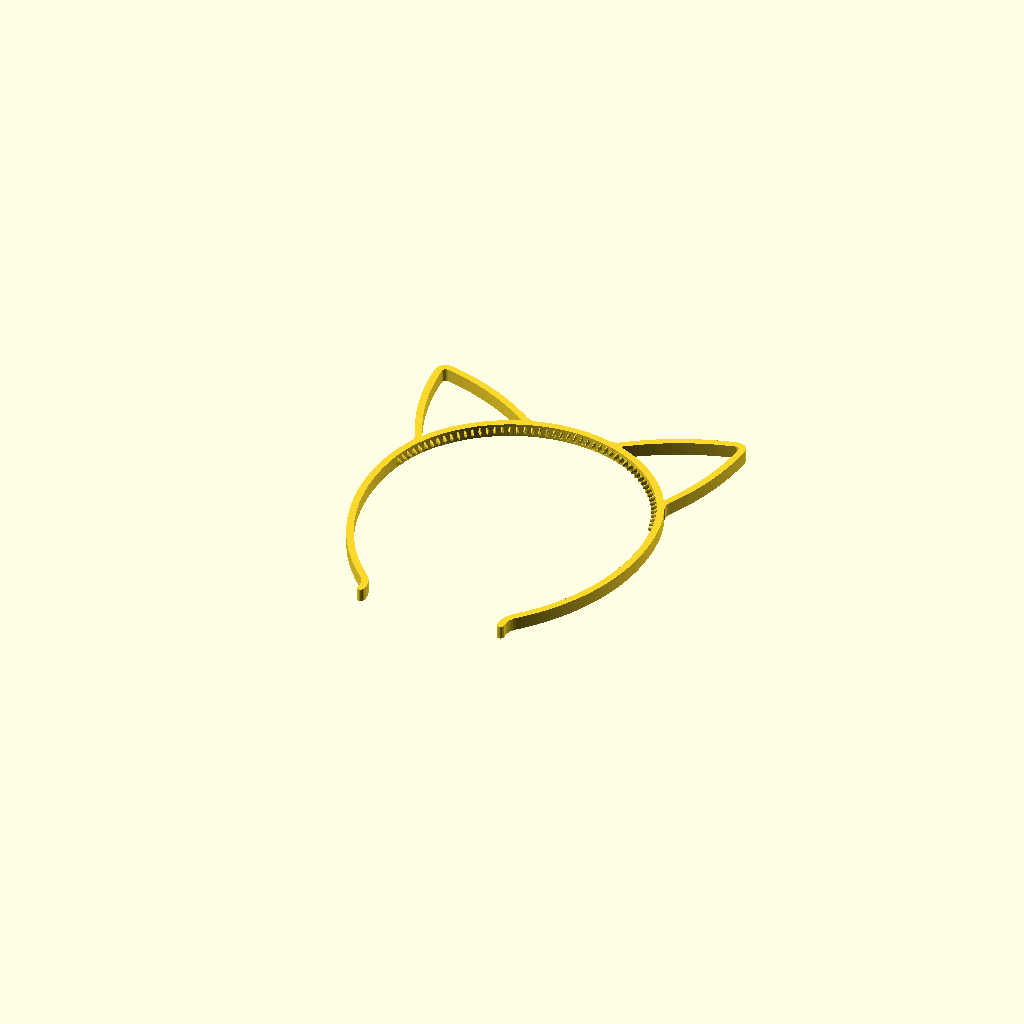
Cell 1 — every parameter at its default value.
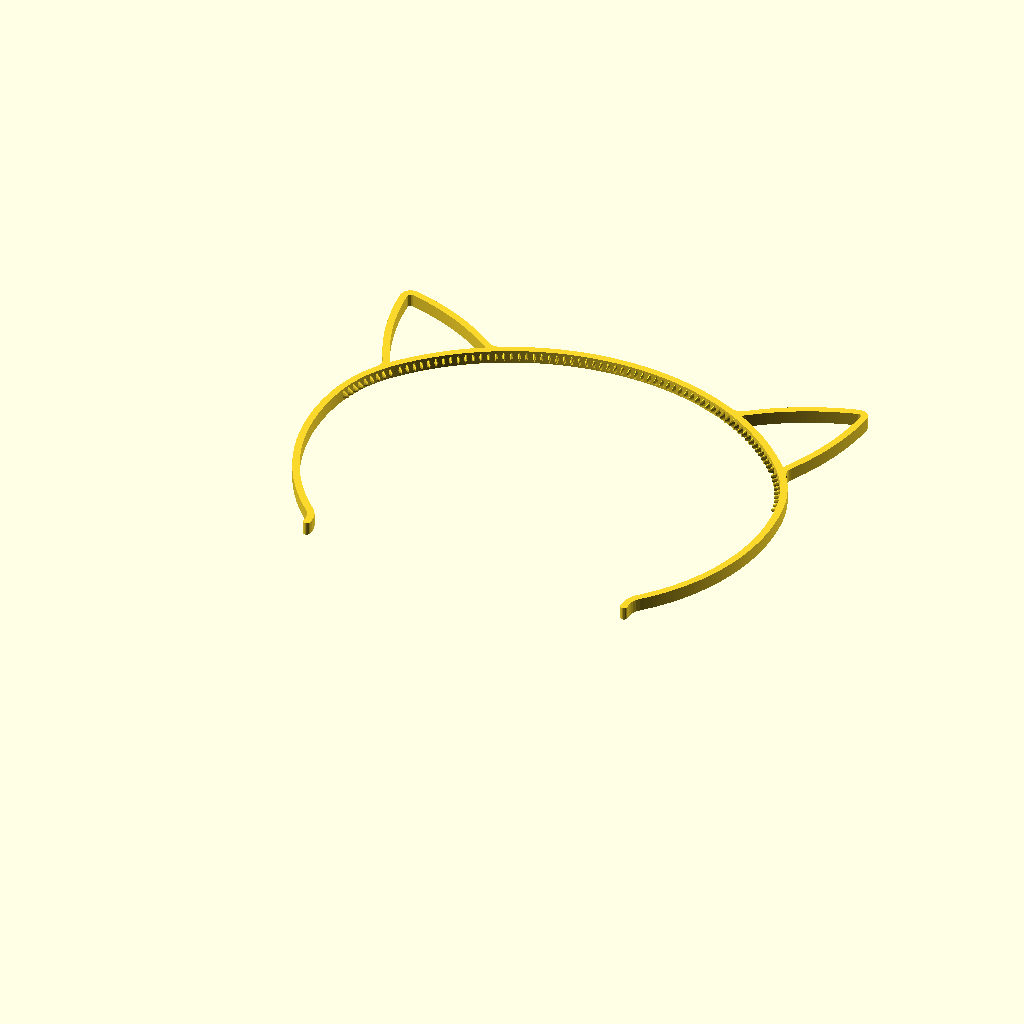
Cell 2: upperRadius = 120 (everything else at default).
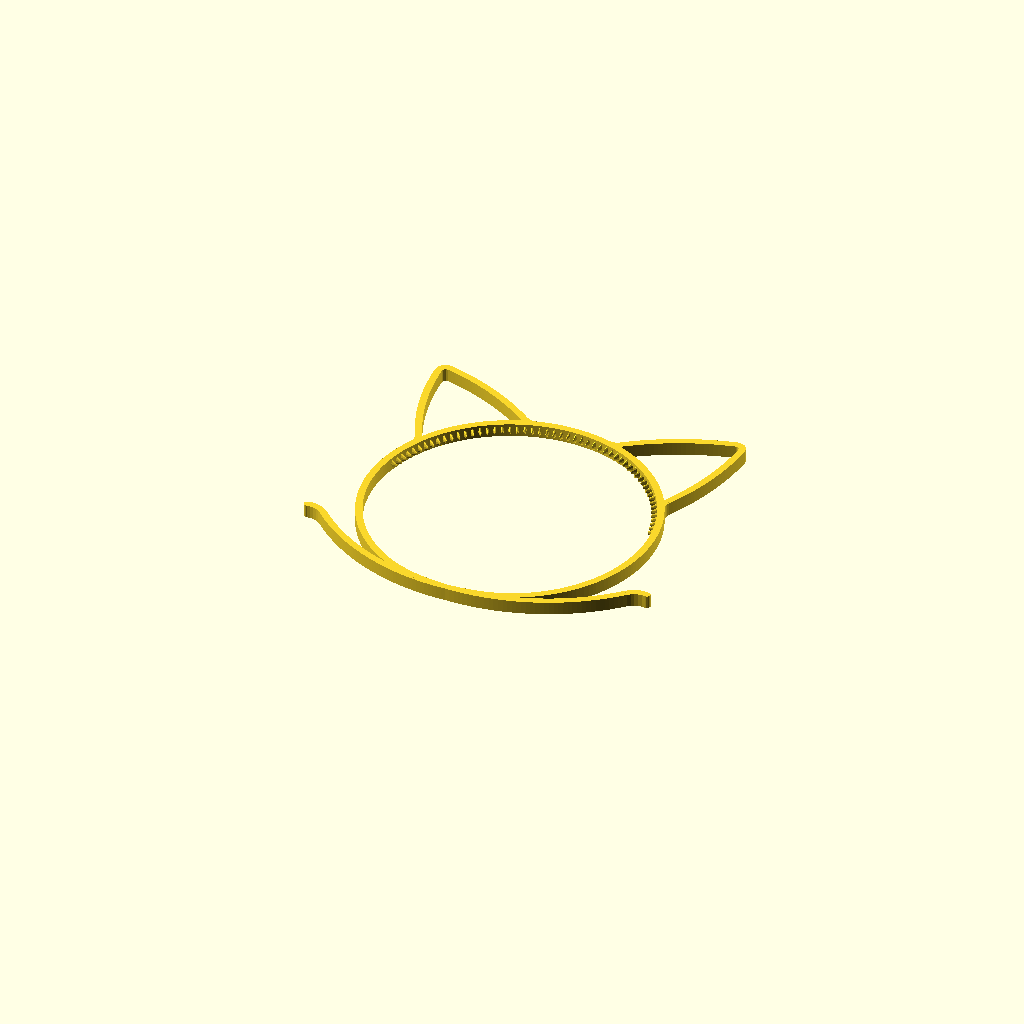
Cell 3: the same model with upperAngle = 140.
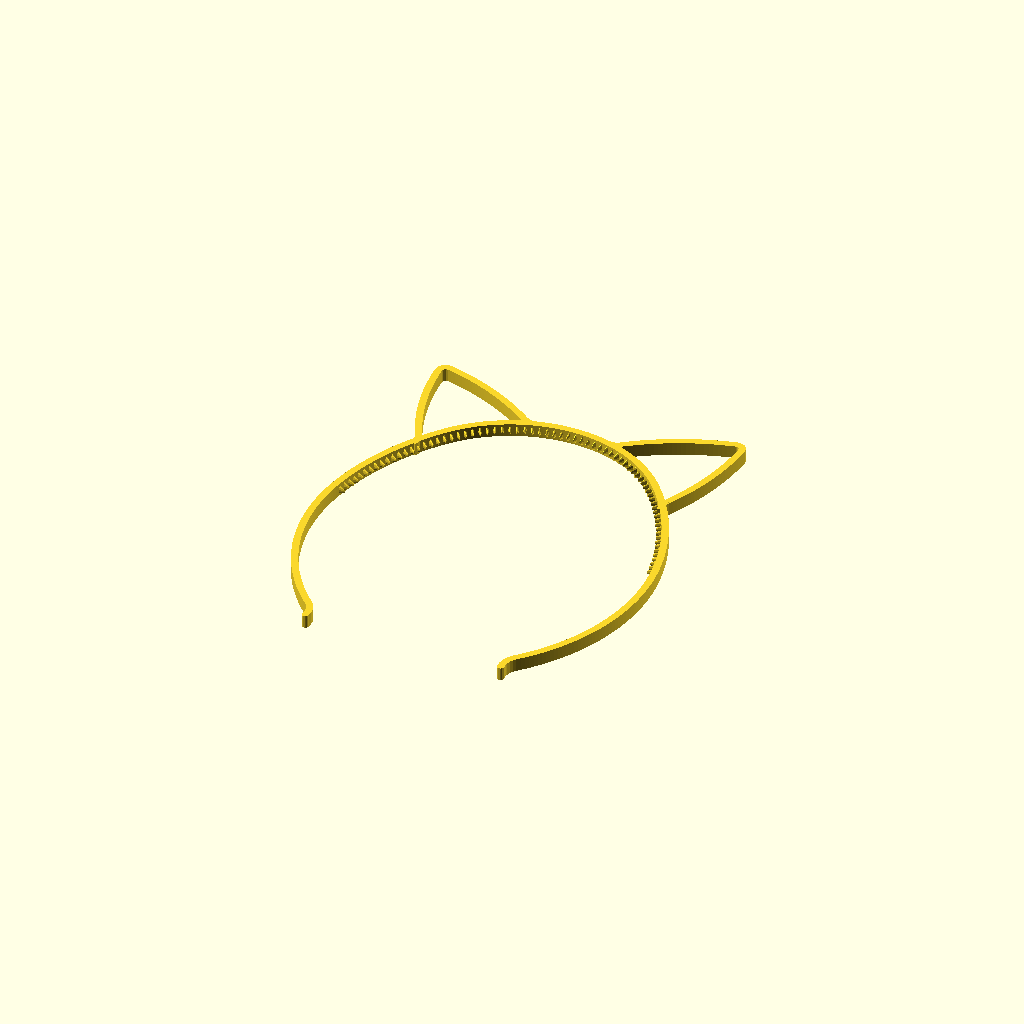
Cell 4: the same model with middleRadius = 120.
All cells are drawn from one camera (rotation 55°, 0°, 25°, orthographic, colour scheme Cornfield), so only the parameter changes between them.
The OpenSCAD source (cat-ears.scad):
/*[ Headband ]*/

// Radius of the circle that makes up the upper half of the headband
upperRadius = 65; // [20:120]
// This angle determines the size of the upper half
upperAngle = 50; // [10:140]
// Radius of the circle that makes up the middle part of the headband
middleRadius = 60; // [20:120]
// This angle determines the size of the middle part of the headband
middleAngle = 30; // [0:90]
// This angle determines the size of the bottom half
bottomAngle = 55; // [0:120]
// Radius of the partial circles of the bottom half
bottomRadius = 97; // [20:600]
// Radius of the end bits at the very bottom
endRadius = 10; // [0:50]

// Height of the headband
height = 6; // [0:0.1:30]
// Width of the headband
width = 3.2; // [0:0.1:30]

/*[ Ears ]*/

// Where the ears are located on the headband
earPositionAngle = 40; // [0:90]

// Radius of the curvature of the ears sides
earRadius = 120; // [10:500]
// Roughly how the ears are
earLength = 50; // [10:500]
// The width of the ears
earWidth = 55; // [10:120]
// How wide the tip of the ear is
earTipWidth = 5; // [2:40]
// How big the angle of the ears base is
earConnectorRadius = 7; // [2:50]

/*[ Spikes ]*/

// How much of the upper ring has spikes (in degrees)
// Should be smaller than upperAngle otherwise spikes will be detached
spikesAngle = 80; // [0:120]
// How long the spikes are. Increase for more grip
spikeDepth = 2.5; // [0:0.1:10]
// How high the spikes are.
spikeHeight = 4; // [0:0.1:10]
// How high the spikes are at the tip.
spikeHeightEnd = 1.5; // [0:0.1:10]
// How wide the spikes are.
spikeWidth = 1.4; // [0:0.1:20]
// Spikes per cm
spikeDensity = 3; // [0.1:0.01:20]

/*[ Rudelblinken ]*/

// Enable support for a rudelblinken PCB
enableRudelblinken = false;

/*[ LED recess ]*/

// Where the recess for LED strips will be generated
recess = "none"; //["none", "full", "outside", "inside", "insideWithoutHeadband"]
headbandRecess = recess == "outside" || recess == "full" || recess == "inside";
outsideEarRecess = recess == "outside" || recess == "full";
insideEarRecess = recess == "inside" || recess == "full" || recess == "insideWithoutHeadband";


// How deep the recess should be
recessDepth = 1.2; // [0.0:0.01:5.0]
// How wide the recess should be
recessWidth = 3; // [0:0.1:20]

// Puch a hole into the base of the ears for for cables to the inside
cableHole = 0.0; // [0:0.1:10]
// If the cable hole should be open
cableHoleOpen = false;
// Make the cable hole extra big
cableHoleAspect = 1;

// Dont open this section
/*[ Other hacky options ]*/

// How good you are at hearing
hearingAbility = 2; // [0:1:10]

// Enable extra protection
protection = false;

// Secret section with a boring name
/*[ About ]*/

// If the headband should be horny
horny = false;

// This is required because I am too lazy to calculate the length
hornyRadius = 75; // [0:0.5:200]

// Another setting
hornyDiff = 0; // [-100:0.5:100]



/*[ Hidden ]*/
rudelblinken_board_height = 1;
rudelblinken_board_length = 34.2;

module mirror_copy(vector)
{
    children();
    mirror(vector) children();
}

// recessSide can be "outer" or "inner"
module angled_thing(r, angle, h = height, spikesAngle = 0, spikeOffset = 0, outsideRecess = false, insideRecess = false)
{
    outsideRecessDepth = outsideRecess ? recessDepth : 0;
    insideRecessDepth = insideRecess ? recessDepth : 0;

    outsideRecessWidth = outsideRecess ? recessWidth : 0;
    insideRecessWidth = insideRecess ? recessWidth : 0;

    translate([ -r, 0, 0 ])
    rotate_extrude(convexity = 10, $fa = 0.01, angle = angle)
    translate([ r, 0, 0 ])
    polygon([
        [width/2, h/2],
        // [width/2, h/2 - recessWidth/2],
        [width/2, min(h/2,outsideRecessWidth/2 + abs(outsideRecessDepth))],
        [width/2 - outsideRecessDepth, outsideRecessWidth/2],
        [width/2 - outsideRecessDepth, -outsideRecessWidth/2],
        [width/2, -outsideRecessWidth/2],
        [width/2, -h/2],
        [-width/2, -h/2],
        [-width/2, -insideRecessWidth/2],
        [-width/2 + insideRecessDepth, -insideRecessWidth/2],
        [-width/2 + insideRecessDepth, insideRecessWidth/2],
        [-width/2, min(h/2,insideRecessWidth/2 + abs(insideRecessDepth))],
        [-width/2, h/2]]);
    // square([ width, h ], center = true);

    // Spikes if requested
    spikesDirection = spikesAngle > 0 ? 1 : -1;
    spikesAngle = abs(spikesAngle);
    distance = r * 2 * PI * (spikesAngle / 360);
    spikeDistance = 10 / spikeDensity;
    spikeAngleDistance = spikesAngle / (distance / spikeDistance);
    spikeOffset = ((((0.5 * spikeDistance) -abs(spikeOffset) )% spikeDistance)+spikeDistance)%spikeDistance;
    spikeAngleOffset =  spikesAngle / (distance / spikeOffset);
    for (spikeAngle = [spikeAngleOffset:spikeAngleDistance:spikesAngle])
    {
        translate([ -r, 0, 0 ])
        rotate([ 0, 0, spikesDirection * spikeAngle])
        translate([ r - width / 2, 0, 0 ])
        rotate([0,0,-90])
        spike();
    }
    if (protection){
        spikesDirection = angle > 0 ? 1 : -1;
        spikesAngle = abs(angle);
        distance = r * 2 * PI * (spikesAngle / 360);
        spikeDistance = 10 / spikeDensity;
        spikeAngleDistance = spikesAngle / (distance / spikeDistance);
        spikeOffset = ((((0.5 * spikeDistance) -abs(spikeOffset) )% spikeDistance)+spikeDistance)%spikeDistance;
        spikeAngleOffset =  spikesAngle / (distance / spikeOffset);
        for (spikeAngle = [spikeAngleOffset:spikeAngleDistance:abs(angle)])
        {
            translate([ -r, 0, 0 ])
            rotate([ 0, 0, spikesDirection * spikeAngle])
            translate([ r - width / 2, 0, 0 ])
            translate([recessSide == "inner" ? 0 : width,0,0]) 
            rotate([0,0,recessSide == "inner" ? -90 : 90])
            spike();
        }
    }
}

module shift_angled(r = 0, angle = 0)
{
    translate([ -r, 0, 0 ])
    rotate([ 0, 0, angle ])
    translate([ r, 0, 0 ])
    children();
}

function dist(p1, p2) = sqrt(pow(p2[0] - p1[0], 2) + pow(p2[1] - p1[1], 2));


// module funny_beam(start_angle=45,length=50, r1=10, r2=20){

//     center_a = [r1*cos(start_angle),r1*sin(start_angle)];
//     center_b = [0 , length];

//     rr1 = r1+r2;
//     rr2 = r2;

//     d = dist(center_a, center_b);

//     // Find the point P2 which is the point where the line through the intersection points crosses the line between the circle centers
//     l = (rr1^2 - rr2^2 + d^2) / (2 * d);

//     // Distance from P2 to the intersection points
//     h = sqrt(rr1 ^ 2 - l ^ 2);

//     center_c = [
//         (l/d)*(center_b[0]-center_a[0]) - (h/d)*(center_b[1]-center_a[1]) + center_a[0],
//         (l/d)*(center_b[1]-center_a[1]) + (h/d)*(center_b[0]-center_a[0]) + center_a[1],
//     ];

//     angle_ca = atan2(center_c[1]-center_a[1], center_c[0]-center_a[0]);
//     angle_cb = atan2(center_c[1]-center_b[1], center_c[0]-center_b[0]);
//     angle_connection = start_angle + 180 - angle_ca;

//     mirror([1,0,0])
//     rotate([0,0,-start_angle]){
//     %angled_thing(r = r1, angle = angle_connection);
//     shift_angled(r = r1, angle = angle_connection)
//     mirror([1,0,0])
//     %angled_thing(r = r2, angle =  (360+angle_cb -angle_ca) %360);
//     }


// }
// funny_beam();

// A single ear. Centered
module ear(start_angle=0){
    r1=earConnectorRadius;
    r2=earRadius;

    earSideWidth = (earWidth - earTipWidth)/2;
    earSideHeight = earLength;
    earSideLength = sqrt(earSideWidth^2 + earSideHeight^2);

    earSideAngle = atan(earSideWidth/earSideHeight);

    start_angle = 90 - earSideAngle - start_angle;


    center_a = [r1*cos(start_angle),r1*sin(start_angle)];
    center_b = [0 , earSideLength];

    rr1 = r1+r2;
    rr2 = r2;

    d = dist(center_a, center_b);

    // Find the point P2 which is the point where the line through the intersection points crosses the line between the circle centers
    l = (rr1^2 - rr2^2 + d^2) / (2 * d);

    // Distance from P2 to the intersection points
    h = sqrt(rr1 ^ 2 - l ^ 2);

    center_c = [
        (l/d)*(center_b[0]-center_a[0]) - (h/d)*(center_b[1]-center_a[1]) + center_a[0],
        (l/d)*(center_b[1]-center_a[1]) + (h/d)*(center_b[0]-center_a[0]) + center_a[1],
    ];

    angle_ca = atan2(center_c[1]-center_a[1], center_c[0]-center_a[0]);
    angle_cb = atan2(center_c[1]-center_b[1], center_c[0]-center_b[0]);
    angle_connection = start_angle + 180 - angle_ca;
    angle_side = (360+angle_cb -angle_ca) %360;
    angle_tip = 90-(angle_side + start_angle - angle_connection)-earSideAngle;

    tip_radius = earTipWidth /2 / sin(angle_tip) ;

    mirror_copy([1,0,0])
    translate([earWidth/2,0,0])
    rotate([0,0,earSideAngle])
    mirror([1,0,0])
    rotate([0,0,-start_angle]){
      // Attachment of ear to headband -- base-only section for leading wires/LED strip through
      difference(){
      union(){
        angled_thing(r=r1, angle = angle_connection, insideRecess = outsideEarRecess, outsideRecess = insideEarRecess);
        shift_angled(r = r1, angle = angle_connection)
        mirror([1,0,0]){
          // side
          angled_thing(r = r2, angle = angle_side, insideRecess = insideEarRecess, outsideRecess = outsideEarRecess);
          // tip
          shift_angled(r = r2, angle = angle_side )
          angled_thing(r = tip_radius, angle = angle_tip, spikeOffset = r1 * sin(angle_side), insideRecess = insideEarRecess, outsideRecess = outsideEarRecess);
        }
      }
      
      headbandRecessDepth = (headbandRecess ? recessDepth : 0);
      translate([-width/2 + headbandRecessDepth,0,0]){
      scale([cableHoleAspect,1,1]) {
      rotate([-90,0,0])
      cylinder(h = 1000, r=cableHole/2, $fn=16);
      
      translate([-cableHole/2,0,0])
      cube([cableHole,1000,10] * (cableHoleOpen ? 1 : 0));

      translate([-cableHole/2,0,0])
      rotate([0,headbandRecessDepth != 0 ? -asin( (headbandRecessDepth/cableHoleAspect)/ (height/2)) : 0,0])
      cube([cableHole,1000,10] * (cableHoleOpen ? 1 : 0));
      }
      }
      }
    }
}

// A single ear. Centered
module horn(start_angle=0){
    r1=earConnectorRadius;
    r2=earRadius;

    earSideWidth = (earWidth - earTipWidth)/2;
    earSideHeight = earLength;
    earSideLength = sqrt(earSideWidth^2 + earSideHeight^2);

    earSideAngle = atan(earSideWidth/earSideHeight);

    start_angle = 90 - earSideAngle - start_angle;


    center_a = [r1*cos(start_angle),r1*sin(start_angle)];
    center_b = [0 , earSideLength];

    rr1 = r1+r2;
    rr2 = r2;

    d = dist(center_a, center_b);

    // Find the point P2 which is the point where the line through the intersection points crosses the line between the circle centers
    l = (rr1^2 - rr2^2 + d^2) / (2 * d);

    // Distance from P2 to the intersection points
    h = sqrt(rr1 ^ 2 - l ^ 2);

    center_c = [
        (l/d)*(center_b[0]-center_a[0]) - (h/d)*(center_b[1]-center_a[1]) + center_a[0],
        (l/d)*(center_b[1]-center_a[1]) + (h/d)*(center_b[0]-center_a[0]) + center_a[1],
    ];

    angle_ca = atan2(center_c[1]-center_a[1], center_c[0]-center_a[0]);
    angle_cb = atan2(center_c[1]-center_b[1], center_c[0]-center_b[0]);
    angle_connection = start_angle + 180 - angle_ca;
    angle_side = (360+angle_cb -angle_ca) %360;
    angle_tip = 90-(angle_side + start_angle - angle_connection)-earSideAngle;

    tip_radius = earTipWidth /2 / sin(angle_tip) ;

    intersection() {
    translate([0,0,-50])
    cylinder(h= 100, r=hornyRadius);

    union() {
    translate([earWidth/2,0,0]) 
    rotate([0,0,earSideAngle])
    mirror([1,0,0])
    rotate([0,0,-start_angle]){
    angled_thing(r = r1, angle = angle_connection, recessSide = "inner", insideRecess = outsideEarRecess, outsideRecess = insideEarRecess);
    shift_angled(r = r1, angle = angle_connection)
    mirror([1,0,0]){
    mirror([1,0,0])
    angled_thing(r = r2-hornyDiff, angle =  180, insideRecess = outsideEarRecess, outsideRecess = insideEarRecess);
    }
    }
    
    mirror([1,0,0])
    translate([earWidth/2,0,0]) 
    rotate([0,0,earSideAngle])
    mirror([1,0,0])
    rotate([0,0,-start_angle]){
    angled_thing(r = r1, angle = angle_connection, recessSide = "inner", insideRecess = outsideEarRecess, outsideRecess = insideEarRecess);
    shift_angled(r = r1, angle = angle_connection)
    mirror([1,0,0]){
    angled_thing(r = r2, angle =  180, insideRecess = insideEarRecess, outsideRecess = outsideEarRecess);
    }
    }
    }
    }
}

module lower_half(enableRudelblinken = enableRudelblinken) {
     // Main beam until the rudelblinke board
    angled_thing(r = bottomRadius, angle = min(0,-bottomAngle + rudelblinken_board_angle_length), outsideRecess = headbandRecess);

    bottom_circumference = bottomRadius * 2 * PI;
    rudelblinken_board_angle_length = enableRudelblinken ? (360 * (rudelblinken_board_length / bottom_circumference)) : 0;
    shift_angled(r = bottomRadius, angle = -bottomAngle + rudelblinken_board_angle_length)
    if (enableRudelblinken){
    second_lower_half_with_rudelblinken();
    }else {

    second_lower_half_without_rudelblinken(angle = rudelblinken_board_angle_length);
    }
}

// The bottom part of the headband with a slot for a rudelblinken board
module second_lower_half_with_rudelblinken() {
     // Main beam until the rudelblinke board
    bottom_circumference = bottomRadius * 2 * PI;
    rudelblinken_board_angle_length = 360 * (rudelblinken_board_length / bottom_circumference);
    difference() {
        hull() 
        {
            shift_angled(r = bottomRadius, angle = -rudelblinken_board_angle_length)
            round_end_thing();
            angled_thing(r = bottomRadius, angle = -rudelblinken_board_angle_length, outsideRecess = headbandRecess);
            rotate([ 180, 0, 0 ])
            rotate([ 0, 90, 0 ]){
                rudelblinken(h = width, extra_length = true);
                translate([-0.5,0,0])
                rudelblinken(h = width, extra_length = true);
            }
        }
                
        // Subtract the inner part of the hull that gets filled by the hull operation above
        translate([-bottomRadius,0,0]) 
        cylinder($fs= 1,$fa=0.1,h = height*10, r = bottomRadius-(width/2), center = true);

        board_height_with_recess = rudelblinken_board_height + recessDepth;

        // Subtract the actual rudelblinken PCB
        rotate([ 180, 0, 0 ])
        rotate([ 0, 90, 0 ])
        translate([0,0, width / 2 - board_height_with_recess /2]){
        rudelblinken(h = board_height_with_recess + 0.01);
        // Dirty hack to have no overhang, when the pcb is slimmer than height
        translate([0.01,0,0]) 
        rudelblinken(h = board_height_with_recess + 0.01);
        }
        
        // USB c port cutout
        translate([width / 2 - recessDepth,-rudelblinken_board_length-20+0.1,-2.1]){
            translate([-0.5,0,1.25]) 
            cube([20,20,6.5]);
            translate([1,0,-0.25]) 
            cube([20,20,9.5]);
            translate([1,0,1.25]) 
            rotate([-90,0,0])
            cylinder(h=20,d=3,$fn=20);
            translate([1,0,7.75]) 
            rotate([-90,0,0])
            cylinder(h=20,d=3,$fn=20);
        }

    }
}

// The bottom part of the headband with a slot for a rudelblinken board
module second_lower_half_without_rudelblinken(angle) {
    shift_angled(r = bottomRadius, angle = -angle)
    round_end_thing();
    angled_thing(r = bottomRadius, angle = -angle, outsideRecess = headbandRecess);
}


// The thing at the very end of the headband
module round_end_thing() {
    rotate([ 0, 0, 180 ])
    {
        angled_thing(r = endRadius, angle = bottomAngle, insideRecess = headbandRecess);
        shift_angled(r = endRadius, angle = bottomAngle)
        cylinder(d = width, h = height, $fn = 16, center = true);
    }
}

// The spike make sure you dont lose your ears
module spike()
{
    rotate([ 90, 0, 0 ]) scale([ spikeWidth / spikeHeight, 1, 1 ])
    {
        cylinder($fn = 9, d1 = spikeHeight, h = spikeDepth, d2 = spikeHeightEnd, center = false);
        translate([ 0, 0, -width / 2 ]) cylinder(d = spikeHeight, h = width / 2, center = false);
    }
}



module rudelblinken_shape(center = true, extra_length = false)
{
    if (extra_length) {
    translate([ -2.5,0,0 ]) polygon([
        [ 0, 0 ],
        [ 5, 0 ],
        [ 5, -5 ],
        [ 5.7, -5 ],
        // [ 5, 5.2 ],
        // [ 6.5, 6.2 ],
        [ 10.5, 11.4 ],
        [ 10.1, 13.4 ],
        [ 10.1, 14.4 ],
        [ 10.1, 34.5 ],
        [ 0, 34.5 ],
    ]);
    } else {
         translate([ -2.6,0,0 ]) polygon([
        [ 0, -5 ],
        [ 5.3, -5 ],
        [ 5.3, 0 ],
        // [ 5, 5.2 ],
        // [ 6.5, 6.2 ],
        [ 10.6, 13.4 ],
        [ 10.3, 34.5 ],
        [ 0, 34.5 ],
    ]);
    }
}
module rudelblinken(h = rudelblinken_board_height, center = true, extra_length = false)
{
    translate([ 0, 0, center ? -h / 2 : 0 ]) linear_extrude(height = h)
        rudelblinken_shape(center, extra_length);
}


for(side = ["right", "left"])
mirror([side == "left" ? 1 : 0,0,0])
translate([0,upperRadius,0])
rotate([0,0,90])
{
    angled_thing(r = upperRadius, angle = -upperAngle, spikesAngle = -min(spikesAngle, upperAngle), outsideRecess = headbandRecess);
    shift_angled(r = upperRadius, angle = -upperAngle){
        angled_thing(r = middleRadius, angle = -middleAngle, spikesAngle = -min(max(spikesAngle-upperAngle, 0), middleAngle, spikeOffset = (upperAngle/upperRadius)*2*PI*upperRadius), outsideRecess = headbandRecess);
        shift_angled(r = middleRadius, angle = -middleAngle)
        lower_half(enableRudelblinken = (enableRudelblinken && (side=="left")));
    }

    relevant_angle = ((earWidth / 2)/(2*PI*upperRadius)) * 360;
    relevant_length = upperRadius - sqrt( upperRadius^2 - (earWidth/2)^2);
    // echo(relevant_angle);
    // echo(relevant_length);
    if (hearingAbility >= 1){
        earStartPosition = hearingAbility <= 1 ? 0 : earPositionAngle;
        earDistance = earPositionAngle*2 / (hearingAbility - 1);
        for(earPosition = [-earStartPosition:earDistance:0])
        shift_angled(r = upperRadius, angle = -earPosition)
        translate([-relevant_length,0,0]) 
        rotate([0,0,-90])
        if(horny){
            horn(start_angle = relevant_angle);
        } else {
            ear(start_angle = relevant_angle);
        }
    }
}
Customizer parameters (derived from the source; name, type, default, range or options):
upperRadius: number, default 65, range 20 to 120
upperAngle: number, default 50, range 10 to 140
middleRadius: number, default 60, range 20 to 120
middleAngle: number, default 30, range 0 to 90
bottomAngle: number, default 55, range 0 to 120
bottomRadius: number, default 97, range 20 to 600
endRadius: number, default 10, range 0 to 50
height: number, default 6, range 0 to 30, step 0.1
width: number, default 3.2, range 0 to 30, step 0.1
earPositionAngle: number, default 40, range 0 to 90
earRadius: number, default 120, range 10 to 500
earLength: number, default 50, range 10 to 500
earWidth: number, default 55, range 10 to 120
earTipWidth: number, default 5, range 2 to 40
earConnectorRadius: number, default 7, range 2 to 50
spikesAngle: number, default 80, range 0 to 120
spikeDepth: number, default 2.5, range 0 to 10, step 0.1
spikeHeight: number, default 4, range 0 to 10, step 0.1
spikeHeightEnd: number, default 1.5, range 0 to 10, step 0.1
spikeWidth: number, default 1.4, range 0 to 20, step 0.1
spikeDensity: number, default 3, range 0.1 to 20, step 0.01
enableRudelblinken: bool, default false
recess: string, default "none", options "none", "full", "outside", "inside", "insideWithoutHeadband"
recessDepth: number, default 1.2, range 0 to 5, step 0.01
recessWidth: number, default 3, range 0 to 20, step 0.1
cableHole: number, default 0, range 0 to 10, step 0.1
cableHoleOpen: bool, default false
cableHoleAspect: number, default 1
hearingAbility: number, default 2, range 0 to 10, step 1
protection: bool, default false
horny: bool, default false
hornyRadius: number, default 75, range 0 to 200, step 0.5
hornyDiff: number, default 0, range -100 to 100, step 0.5
